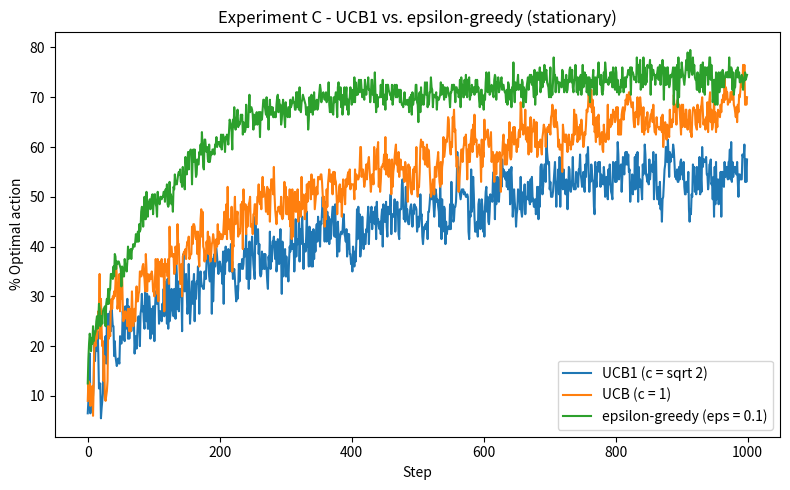

The matplotlib source for this figure:
import numpy as np
import matplotlib.pyplot as plt

class BernoulliBandit:
    """Stationary k-armed Bernoulli bandit (the §2.3 testbed with 0/1 rewards)."""

    def __init__(self, k=10, rng=None):
        self.k = k
        self.rng = rng if rng is not None else np.random.default_rng()
        self.p = self.rng.uniform(0.0, 1.0, size=k)   # hidden true conversion rates

    @property
    def optimal_arm(self):
        return int(np.argmax(self.p))

    def pull(self, a):
        return float(self.rng.random() < self.p[a])


class BernoulliBanditDrift(BernoulliBandit):
    """Nonstationary variant: p*(a) random-walks after every pull."""

    def __init__(self, k=10, rng=None, sigma=0.01):
        super().__init__(k, rng)
        self.sigma = sigma

    def pull(self, a):
        reward = float(self.rng.random() < self.p[a])          # reward from current rates
        self.p = np.clip(self.p + self.rng.normal(0.0, self.sigma, size=self.k), 0.0, 1.0)
        return reward


class EpsilonGreedyAgent:
    def __init__(self, k=10, epsilon=0.1, step="sample_average", alpha=0.1, rng=None):
        assert step in ("sample_average", "constant")
        self.k = k
        self.epsilon = epsilon
        self.step = step
        self.alpha = alpha
        self.rng = rng if rng is not None else np.random.default_rng()
        self.Q = np.zeros(k)          # value estimates
        self.N = np.zeros(k, int)     # times each arm was chosen

    def select(self):
        if self.rng.random() < self.epsilon:
            return int(self.rng.integers(self.k))          # explore
        best = np.flatnonzero(self.Q == self.Q.max())      # greedy, random tie-break
        return int(self.rng.choice(best))

    def update(self, a, r):
        self.N[a] += 1
        step = (1.0 / self.N[a]) if self.step == "sample_average" else self.alpha
        self.Q[a] += step * (r - self.Q[a])


class UCBAgent:
    """UCB1 action selection (Sutton & Barto 2.7 with c = sqrt(2))."""

    def __init__(self, k=10, c=np.sqrt(2.0), rng=None):
        self.k = k
        self.c = c
        self.rng = rng if rng is not None else np.random.default_rng()
        self.Q = np.zeros(k)
        self.N = np.zeros(k, int)
        self.t = 0

    def select(self):
        self.t += 1
        if 0 in self.N:
            return int(np.flatnonzero(self.N == 0)[0])  # explore untried actions first
        ucb = self.Q + self.c * np.sqrt(np.log(self.t) / self.N)  #Q(a) + c * sqrt(ln t / N(a))
        best = np.flatnonzero(ucb == ucb.max())      
        return int(self.rng.choice(best))

    def update(self, a, r):
        self.N[a] += 1
        self.Q[a] = (self.N[a] - 1) / self.N[a] * self.Q[a] + r / self.N[a]





def run(make_bandit, make_agent, n_steps, n_runs, rng):
    optimal = np.zeros(n_steps)
    rewards = np.zeros(n_steps)
    for _ in range(n_runs):
        bandit = make_bandit(rng)
        agent = make_agent(rng)
        for t in range(n_steps):
            opt = bandit.optimal_arm     # read before pull (drift moves it)
            a = agent.select()
            r = bandit.pull(a)
            agent.update(a, r)
            optimal[t] += (a == opt)
            rewards[t] += r
    return optimal / n_runs, rewards / n_runs


rng = np.random.default_rng(2)
n_runs, n_steps = 200, 1000

plt.figure(figsize=(8, 5))
for label, make_agent in [
    ("UCB1 (c = sqrt 2)", lambda r: UCBAgent(10, c=np.sqrt(2.0), rng=r)),
    ("UCB (c = 1)", lambda r: UCBAgent(10, c=1.0, rng=r)),
    ("epsilon-greedy (eps = 0.1)", lambda r: EpsilonGreedyAgent(10, epsilon=0.1, rng=r)),
]:
    optimal, _ = run(lambda r: BernoulliBandit(10, rng=r), make_agent, n_steps, n_runs, rng)
    plt.plot(100 * optimal, label=label)

plt.xlabel("Step")
plt.ylabel("% Optimal action")
plt.title("Experiment C - UCB1 vs. epsilon-greedy (stationary)")
plt.legend()
plt.tight_layout()
plt.savefig("experiment_C.png", dpi=120)
plt.show()
